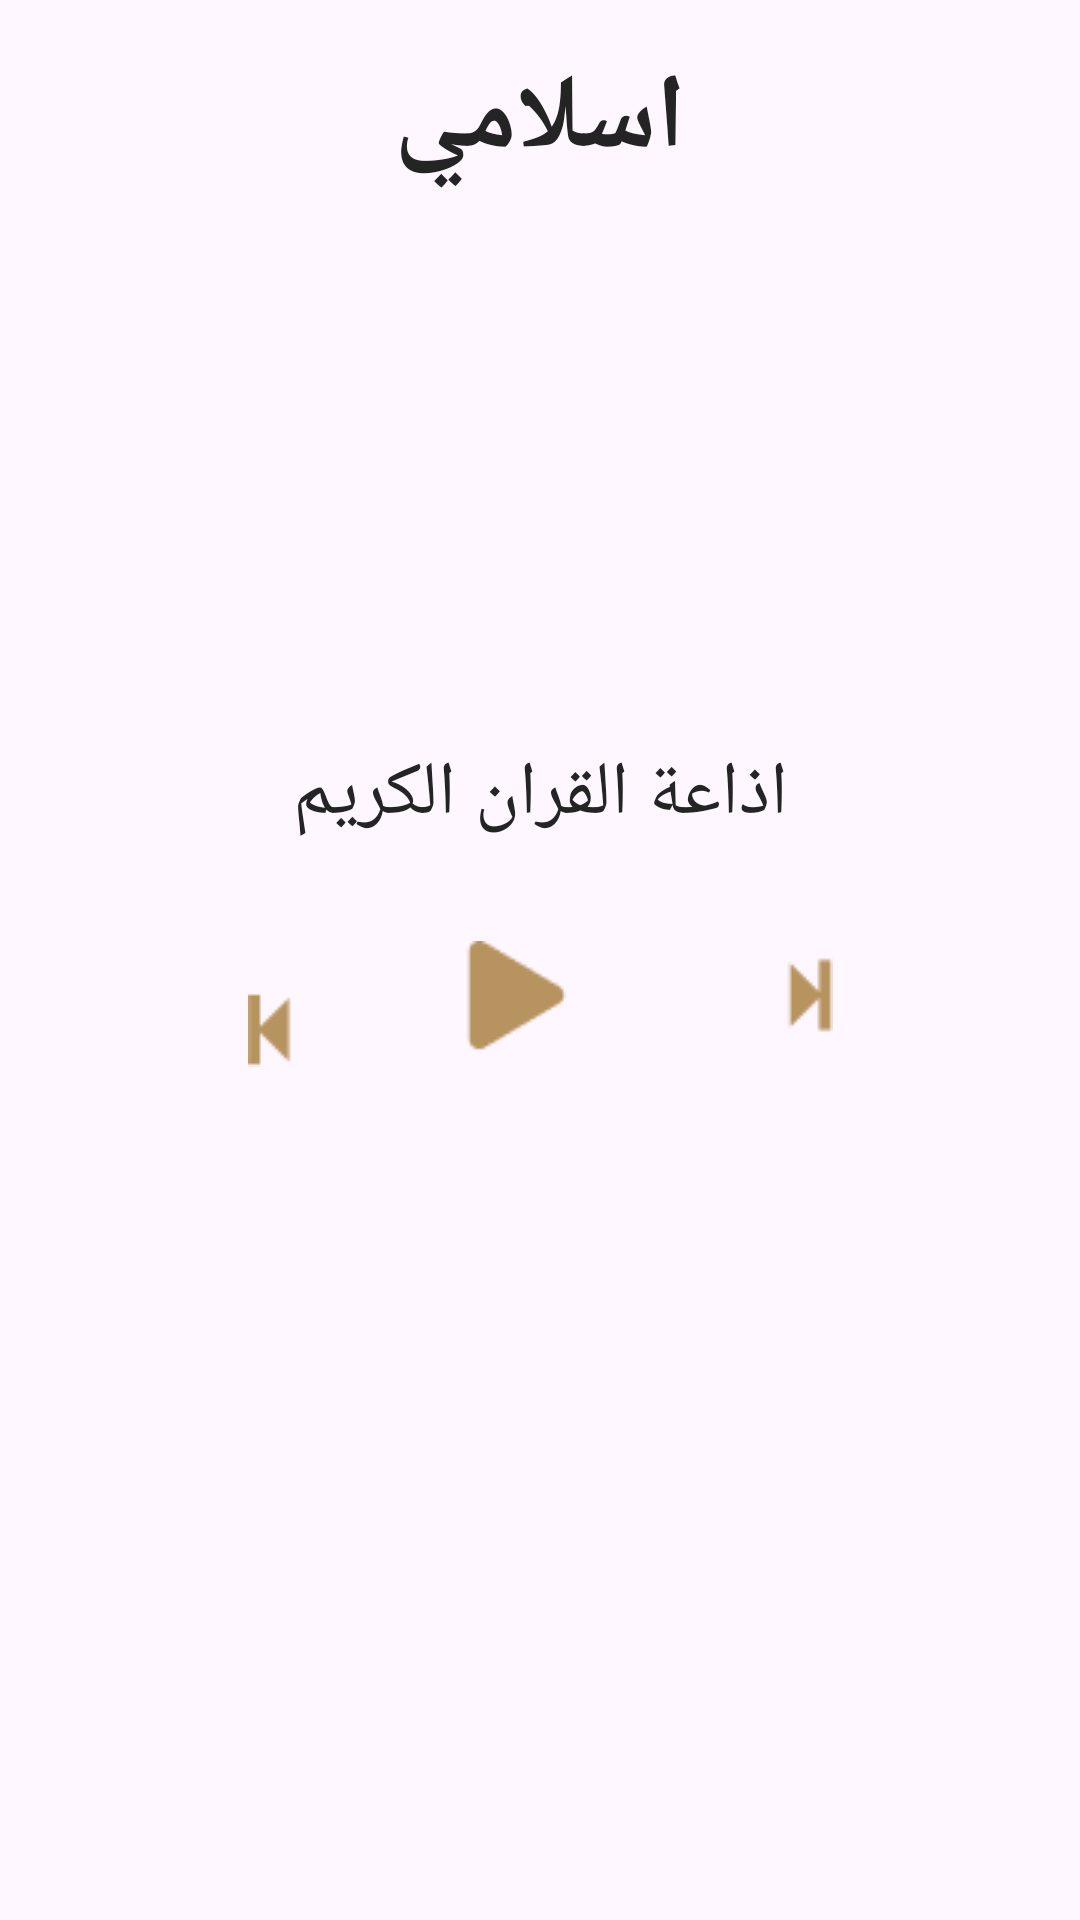

The Android layout XML behind this screen, and the referenced resources:
<!-- AndroidManifest.xml: application theme Base.Theme.IslamApp -->
<!-- res/layout/fragment_radio.xml -->
<?xml version="1.0" encoding="utf-8"?>
<androidx.constraintlayout.widget.ConstraintLayout xmlns:android="http://schemas.android.com/apk/res/android"
    xmlns:app="http://schemas.android.com/apk/res-auto"
    xmlns:tools="http://schemas.android.com/tools"
    android:layout_width="match_parent"
    android:layout_height="match_parent"
    tools:context=".screens.home.fragments.radio.RadioFragment"
    style="@style/background"
    >

    <TextView
        android:id="@+id/textView3"
        android:layout_width="wrap_content"
        android:layout_height="wrap_content"
        android:layout_marginTop="16dp"
        android:fontFamily="@font/elmessiri_semibold"
        android:text="@string/eslam"
        style="@style/TextColor"
        android:textSize="35sp"
        android:textStyle="bold"
        app:layout_constraintEnd_toEndOf="parent"
        app:layout_constraintStart_toStartOf="parent"
        app:layout_constraintTop_toTopOf="parent" />

    <ImageView
        android:id="@+id/imageView3"
        android:layout_width="wrap_content"
        android:layout_height="wrap_content"
        android:layout_marginTop="160dp"
        app:layout_constraintEnd_toEndOf="parent"
        app:layout_constraintStart_toStartOf="parent"
        app:layout_constraintTop_toBottomOf="@+id/textView3"
        app:srcCompat="@drawable/radio" />

    <TextView
        android:id="@+id/textView2"
        android:layout_width="wrap_content"
        android:layout_height="wrap_content"
        android:layout_marginTop="24dp"
        android:text="اذاعة القران الكريم"
        android:fontFamily="@font/elmessiri_semibold"
        android:textSize="25sp"
        app:layout_constraintEnd_toEndOf="parent"
        app:layout_constraintStart_toStartOf="parent"
        style="@style/TextColor"
        app:layout_constraintTop_toBottomOf="@+id/imageView3" />

    <ImageView
        android:id="@+id/imageView4"
        android:layout_width="wrap_content"
        android:layout_height="wrap_content"
        android:layout_marginTop="32dp"
        app:layout_constraintEnd_toEndOf="@+id/textView2"
        app:layout_constraintStart_toStartOf="@+id/textView2"
        app:layout_constraintTop_toBottomOf="@+id/textView2"
        style="@style/startAndEndRaido"/>


</androidx.constraintlayout.widget.ConstraintLayout>
<!-- resources referenced by this layout -->
<resources>
  <string name="eslam">اسلامي</string>
  <style name="TextColor"><item name="android:textColor">@color/brown</item></style>
  <style name="background"><item name="android:background">@drawable/background_light</item></style>
  <style name="startAndEndRaido"><item name="android:src">@drawable/startandend_raido_light</item></style>
  <style name="Base.Theme.IslamApp" parent="Theme.Material3.DayNight.NoActionBar">
          
         <item name="colorPrimary">@color/beige</item>
      </style>
  <color name="brown">#242424</color>
  <!-- drawable startandend_raido_light: png bitmap (drawable, 998 bytes) -->
  <color name="beige">#B7935F</color>
</resources>
